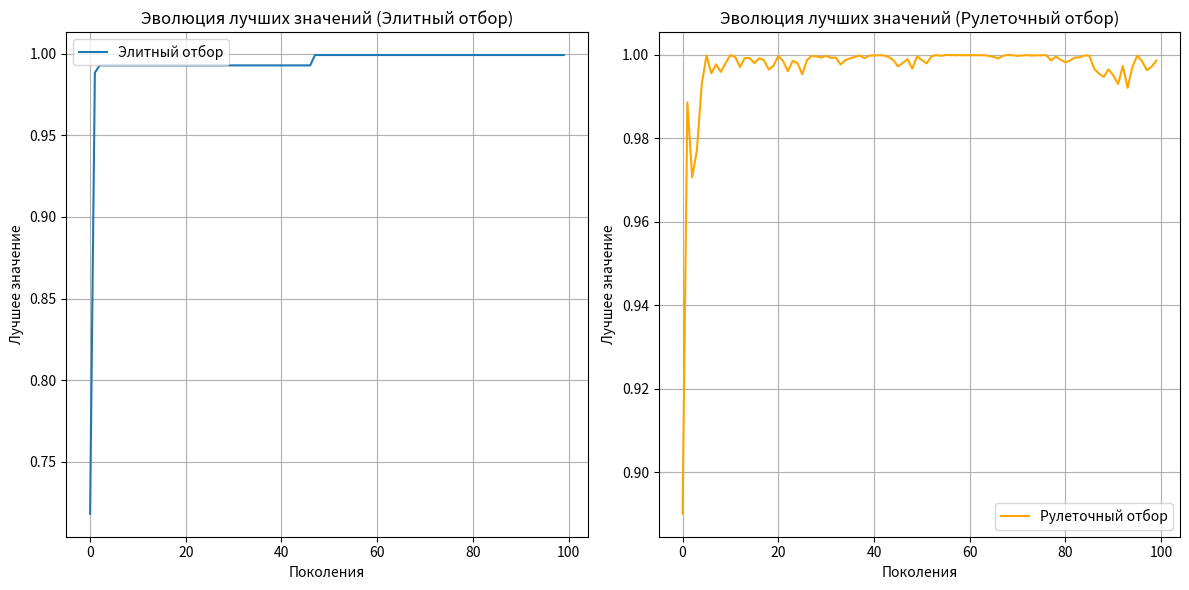

Reproduce this figure in Python.
import numpy as np
import matplotlib.pyplot as plt

# Функция для максимизации
def fitness_function(x, y):
    return 1 / (1 + x**2 + y**2)

# Генетический алгоритм
class GeneticAlgorithm:
    def __init__(self, population_size, generations, mutation_rate, selection_method):
        self.population_size = population_size
        self.generations = generations
        self.mutation_rate = mutation_rate
        self.selection_method = selection_method
        self.population = np.random.uniform(-10, 10, (population_size, 2))
        self.best_fitnesses = []

    def select(self):
        if self.selection_method == 'elitism':
            fitness_scores = np.array([fitness_function(ind[0], ind[1]) for ind in self.population])
            best_indices = np.argsort(fitness_scores)[-2:]
            return self.population[best_indices]
        elif self.selection_method == 'roulette':
            fitness_scores = np.array([fitness_function(ind[0], ind[1]) for ind in self.population])
            fitness_sum = np.sum(fitness_scores)
            probabilities = fitness_scores / fitness_sum
            selected_indices = np.random.choice(range(self.population_size), size=2, p=probabilities)
            return self.population[selected_indices]

    def mutate(self, individual):
        if np.random.rand() < self.mutation_rate:
            individual += np.random.normal(0, 1, 2)
        return individual

    def evolve(self):
        for generation in range(self.generations):
            new_population = []
            for _ in range(self.population_size // 2):
                parents = self.select()
                child1 = np.mean(parents, axis=0)
                child2 = np.mean(parents[::-1], axis=0)
                new_population.append(self.mutate(child1))
                new_population.append(self.mutate(child2))
            self.population = np.array(new_population)
            best_fitness = max([fitness_function(ind[0], ind[1]) for ind in self.population])
            self.best_fitnesses.append(best_fitness)

    def run(self):
        self.evolve()
        best_index = np.argmax([fitness_function(ind[0], ind[1]) for ind in self.population])
        best_solution = self.population[best_index]
        best_fitness = fitness_function(best_solution[0], best_solution[1])
        return best_solution, best_fitness

population_size = 100
generations = 100
mutation_rate = 0.1
ga_elitism = GeneticAlgorithm(population_size, generations, mutation_rate, 'elitism')
best_solution_elitism, best_fitness_elitism = ga_elitism.run()
ga_roulette = GeneticAlgorithm(population_size, generations, mutation_rate, 'roulette')
best_solution_roulette, best_fitness_roulette = ga_roulette.run()

print(f'Элитный отбор: x = {best_solution_elitism[0]:.4f}, y = {best_solution_elitism[1]:.4f}, f(x, y) = {best_fitness_elitism:.4f}')
print(f'Рулеточный отбор: x = {best_solution_roulette[0]:.4f}, y = {best_solution_roulette[1]:.4f}, f(x, y) = {best_fitness_roulette:.4f}')

# Построение графиков
plt.figure(figsize=(12, 6))
plt.subplot(1, 2, 1)
plt.plot(ga_elitism.best_fitnesses, label='Элитный отбор')
plt.title('Эволюция лучших значений (Элитный отбор)')
plt.xlabel('Поколения')
plt.ylabel('Лучшее значение')
plt.grid()
plt.legend()
plt.subplot(1, 2, 2)
plt.plot(ga_roulette.best_fitnesses, label='Рулеточный отбор', color='orange')
plt.title('Эволюция лучших значений (Рулеточный отбор)')
plt.xlabel('Поколения')
plt.ylabel('Лучшее значение')
plt.grid()
plt.legend()
plt.tight_layout()
plt.show()
